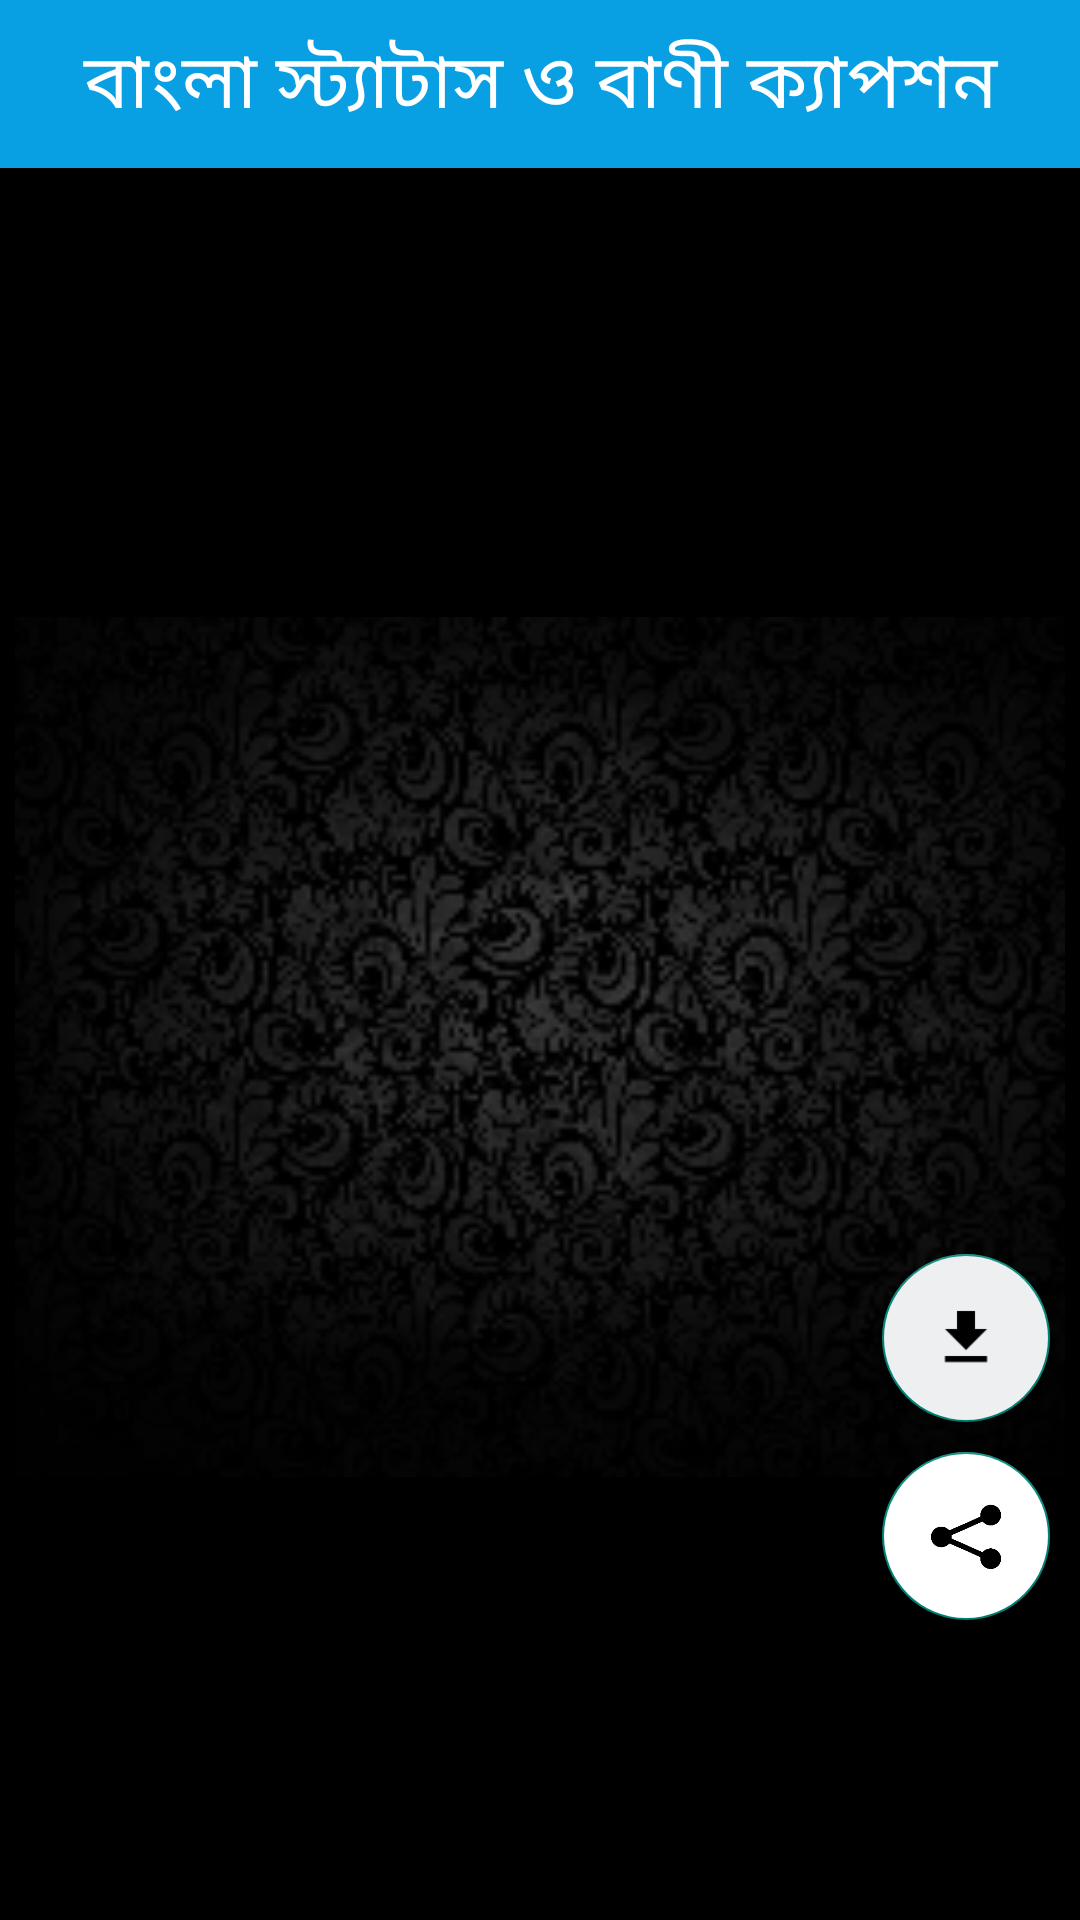

The Android layout XML behind this screen, and the referenced resources:
<!-- AndroidManifest.xml: application theme Theme.BanglaStatusPro -->
<!-- res/layout/activity_full_photo.xml -->
<?xml version="1.0" encoding="utf-8"?>
<RelativeLayout xmlns:android="http://schemas.android.com/apk/res/android"
    xmlns:tools="http://schemas.android.com/tools"
    android:layout_width="match_parent"
    android:layout_height="match_parent"
    android:background="@color/green"
    tools:context=".Full_photo">

    <LinearLayout
        android:id="@+id/materialToolbar"
        android:layout_width="match_parent"
        android:layout_height="?actionBarSize"
        android:background="#089FE3"
        android:orientation="horizontal">

        <TextView
            android:id="@+id/title_heder"
            android:layout_width="match_parent"
            android:layout_height="wrap_content"
            android:layout_gravity="center"
            android:fontFamily="@font/title"
            android:gravity="center"
            android:text="বাংলা স্ট্যাটাস ও বাণী ক্যাপশন"
            android:textColor="#FFFFFF"
            android:textSize="25sp" />

    </LinearLayout>


    <ImageView
        android:id="@+id/full_image"
        android:layout_width="match_parent"
        android:layout_height="match_parent"
        android:layout_below="@+id/materialToolbar"
        android:layout_centerInParent="true"
        android:background="@color/black"
        android:paddingLeft="5dp"
        android:paddingTop="5dp"
        android:paddingRight="5dp"
        android:paddingBottom="3dp"
        android:src="@drawable/status_back" />

    <com.google.android.material.floatingactionbutton.FloatingActionButton
        android:id="@+id/share_image"
        android:layout_width="wrap_content"
        android:layout_height="wrap_content"
        android:layout_alignParentRight="true"
        android:layout_alignParentBottom="true"
        android:layout_marginRight="10dp"
        android:layout_marginBottom="100dp"
        android:backgroundTint="#FFFFFF"
        android:src="@drawable/share1"

        />

    <com.google.android.material.floatingactionbutton.FloatingActionButton
        android:id="@+id/download"
        android:layout_width="wrap_content"
        android:layout_height="wrap_content"
        android:layout_above="@+id/share_image"
        android:layout_alignParentRight="true"
        android:layout_marginRight="10dp"
        android:layout_marginBottom="10dp"
        android:backgroundTint="#EEEFF1"
        android:src="@drawable/download" />


</RelativeLayout>
<!-- resources referenced by this layout -->
<resources>
  <color name="black">#FF000000</color>
  <color name="green">#045707</color>
  <!-- drawable download: png bitmap (drawable, 354 bytes) -->
  <!-- drawable share1: jpg bitmap (drawable, 6792 bytes) -->
  <!-- drawable status_back: jpg bitmap (drawable, 41986 bytes) -->
  <style name="Theme.BanglaStatusPro" parent="Base.Theme.BanglaStatusPro" />
  <style name="Base.Theme.BanglaStatusPro" parent="Theme.AppCompat.DayNight.NoActionBar">
          
          <item name="colorPrimary">@color/colorPrimary</item>
          <item name="android:statusBarColor">#089FE3</item>
  
      </style>
  <color name="colorPrimary">#3F51B5</color>
</resources>
